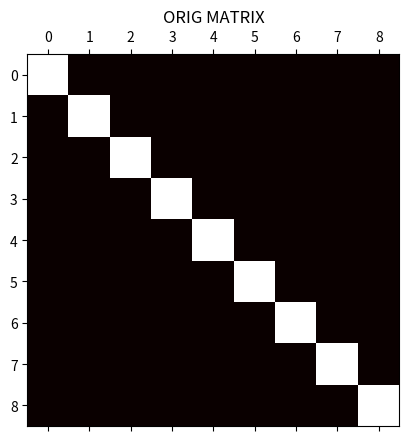
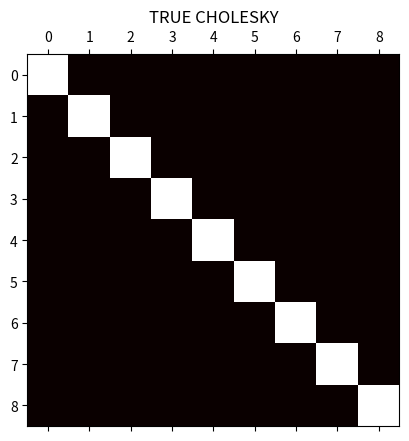
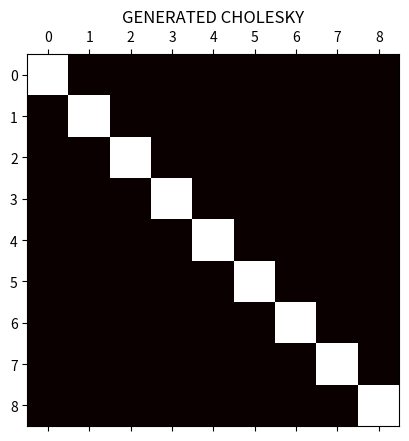
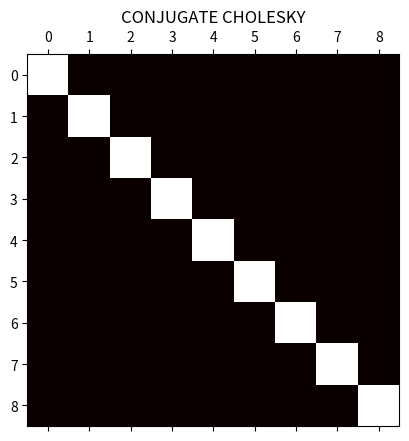
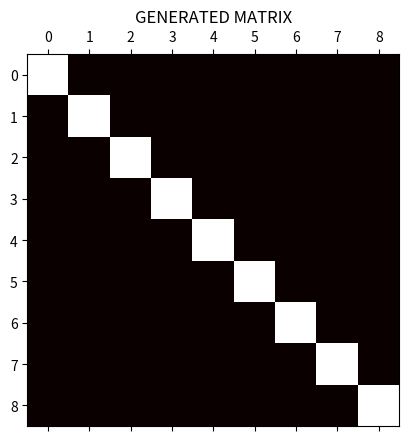

Source code (Python) for these figures, in order:
import numpy as np
import matplotlib.pyplot as plt

def getTsFromCholesky(T):
	'''Function that creates list of t-parameters from cholesky T matrix.'''
	t = []
	for r in range(T.shape[0]):
		for c in range(T.shape[1]):
			if r == c:
				t.append(T[r][c].real)
			elif r>c:
				if T[r][c] == 0:
					t.append(0)
					t.append(0)
				elif isinstance(T[r][c], complex):
					t.append(T[r][c].real)
					t.append(T[r][c].imag)
				else:
					t.append(T[r][c].real)
					t.append(0)
				'''if c == 0:
					temp_dict[i] = [T[r][c].real]
				else:
					if isinstance(T[r][c], complex):
						temp_dict[i] = [T[r][c].real, T[r][c].imag]
					else: 
						temp_dict[i] = [T[r][c]]
				i+=1

	for key, val in sorted(temp_dict.items()):
		t = t + val'''
	print(len(t))
	return t

def getRhofromt_NQB(n,nlvl,t):
	"""Function that takes guess of Cholesky decomposition of density matrix,
	and returns a 8x8 density matrix

	The Cholesky decomposition for three-qubit density matrix is:
	rho = (T.dag() * T)/(Tr(T.dag() * T))
	where T is upper triangular matrix of the form
	T = [[  t_0       ,      0     ,    0      ,  0 ],
		 [  t_4+it_5  ,     t_1    ,    0      ,  0],
		 [  t_10+it_11,  t_6+it_7  ,   t_2     ,  0],
		 [  t_14+it_15, t_12+it_13 , t_8+it_9  , t_3] ...
		 ...]
	Parameters
	----------
	t : array
		length = 64, containing (real) values of t's

	Returns
	-------
	rho_t: array
		4x4 density matrix

	"""
	'''
	Function that takes a t (len=64) and generates the 8x8 density matrix from
	Cholesky decomp:rho = (T.dag() * T)/(Tr(T.dag() * T))

	'''
	'''T = np.matrix([[t[0],                 0,              0,              0],
				   [t[1] + 1j*t[2],     t[3],             0,              0],
				   [t[4] + 1j*t[5],  t[6] + 1j*t[7],    t[8],           0],
				   [t[9] + 1j*t[10], t[11] + 1j*t[12], t[13] + 1j*t[14], t[15]] ...])
	'''
	T = []
	k=0
	for r in range(nlvl**n):
		row = []
		for c in range(nlvl**n):
			if c > r:
				row.append(0)
			elif c == r:
				row.append(t[k])
				k+=1
			else:
				row.append(t[k]+1j*t[k+1])
				k+=2
		T.append(row)

	T=np.array(T)
	plt.matshow(T.real, cmap='hot', interpolation='nearest')
	plt.title("GENERATED CHOLESKY")
	plt.show()

	print(T.real)
	print("*****************************************")


	norm = np.dot(T, T.transpose().conj()).trace()
	print(norm)
	plt.matshow(T.conjugate().transpose().real, cmap='hot', interpolation='nearest')
	plt.title("CONJUGATE CHOLESKY")
	plt.show()
	rho_t = np.dot(T, T.transpose().conj())/norm
	return np.array(rho_t)

def idealFockRho(phase = 0):
    rho = np.zeros((4,4),dtype=complex)
    rho[1,1] = .5
    rho[2,2] = .5
    rho[2,1] = .5*np.exp(1j*phase)
    rho[1,2] = .5*np.exp(-1j*phase)
    return rho

def idealNOONRho(phase = 0):
	rho = np.zeros((9,9),dtype=complex)
	#print( 1e-1*np.eye(9))
	rho[2,2] = .5
	rho[6,6] = .5
	rho[2,6] = .5*np.exp(1j*phase)
	rho[6,2] = .5*np.exp(-1j*phase)
	return rho

#print(idealNOONRho().shape)
#print(np.eye(9).shape)

density_matrix = np.eye(9)
#density_matrix = idealNOONRho()
#density_matrix = idealFockRho()
plt.matshow(density_matrix.real, cmap='hot', interpolation='nearest')
plt.title("ORIG MATRIX")
plt.show()

try:
	t_guess = getTsFromCholesky(np.linalg.cholesky(density_matrix))
	plt.matshow(np.linalg.cholesky(density_matrix), cmap='hot', interpolation='nearest')
	plt.title("TRUE CHOLESKY")
	plt.show()
	print(np.linalg.cholesky(density_matrix))
except Exception as e:
	print(e)
	t_guess = getTsFromCholesky(np.linalg.cholesky(density_matrix+ 1e-14*np.eye(np.shape(density_matrix)[0])))
	plt.matshow(np.linalg.cholesky(density_matrix+ 1e-14*np.eye(np.shape(density_matrix)[0])).real, cmap='hot', interpolation='nearest')
	plt.title("TRUE CHOLESKY")
	plt.show()
	print(np.linalg.cholesky(density_matrix+ 1e-14*np.eye(np.shape(density_matrix)[0])).real)
	print("***************************************")


rho = np.array(getRhofromt_NQB(2,3,t_guess).real)
print("___________________________")
print(density_matrix)
print("___________________________")
print(rho)


plt.matshow(rho, cmap='hot', interpolation='nearest')
plt.title("GENERATED MATRIX")
plt.show()

print(rho)